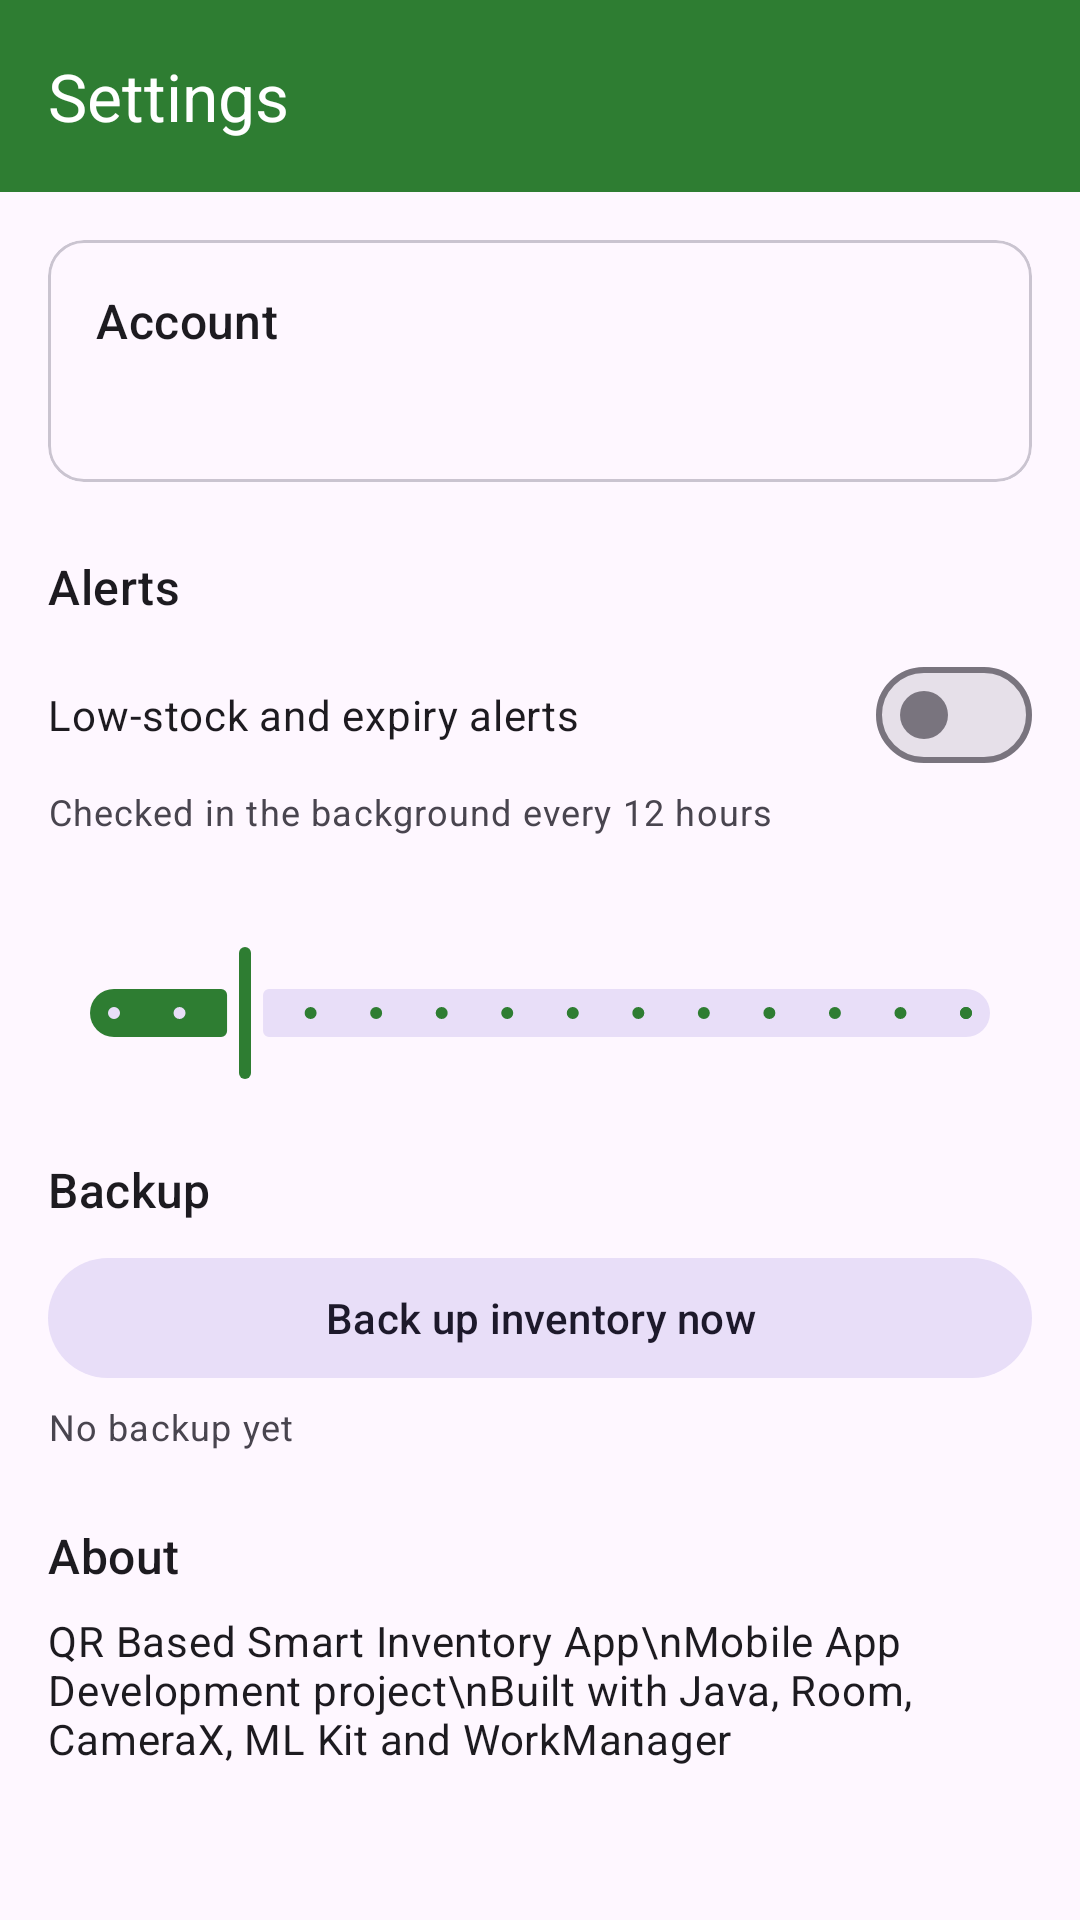

Layout XML and referenced resources for this Android screen:
<!-- AndroidManifest.xml: application theme Theme.QRBasedSmartInventoryApp -->
<!-- res/layout/activity_settings.xml -->
<?xml version="1.0" encoding="utf-8"?>
<LinearLayout xmlns:android="http://schemas.android.com/apk/res/android"
    xmlns:app="http://schemas.android.com/apk/res-auto"
    android:id="@+id/settings_root"
    android:layout_width="match_parent"
    android:layout_height="match_parent"
    android:orientation="vertical">

    <com.google.android.material.appbar.MaterialToolbar
        android:id="@+id/toolbar"
        android:layout_width="match_parent"
        android:layout_height="?attr/actionBarSize"
        android:background="?attr/colorPrimary"
        android:theme="@style/ThemeOverlay.App.Toolbar"
        app:title="Settings"
        app:titleTextColor="?attr/colorOnPrimary" />

    <ScrollView
        android:layout_width="match_parent"
        android:layout_height="0dp"
        android:layout_weight="1">

        <LinearLayout
            android:layout_width="match_parent"
            android:layout_height="wrap_content"
            android:orientation="vertical"
            android:padding="16dp">

            <com.google.android.material.card.MaterialCardView
                android:layout_width="match_parent"
                android:layout_height="wrap_content">
                <LinearLayout
                    android:layout_width="match_parent"
                    android:layout_height="wrap_content"
                    android:orientation="vertical"
                    android:padding="16dp">
                    <TextView
                        android:layout_width="wrap_content"
                        android:layout_height="wrap_content"
                        android:text="Account"
                        android:textAppearance="?attr/textAppearanceTitleMedium" />
                    <TextView
                        android:id="@+id/tv_account"
                        android:layout_width="wrap_content"
                        android:layout_height="wrap_content"
                        android:layout_marginTop="8dp"
                        android:textAppearance="?attr/textAppearanceBodyMedium" />
                </LinearLayout>
            </com.google.android.material.card.MaterialCardView>

            <TextView
                android:layout_width="wrap_content"
                android:layout_height="wrap_content"
                android:layout_marginTop="24dp"
                android:text="Alerts"
                android:textAppearance="?attr/textAppearanceTitleMedium" />

            <com.google.android.material.materialswitch.MaterialSwitch
                android:id="@+id/switch_alerts"
                android:layout_width="match_parent"
                android:layout_height="wrap_content"
                android:layout_marginTop="8dp"
                android:text="Low-stock and expiry alerts" />

            <TextView
                android:layout_width="wrap_content"
                android:layout_height="wrap_content"
                android:text="Checked in the background every 12 hours"
                android:textAppearance="?attr/textAppearanceBodySmall" />

            <TextView
                android:id="@+id/tv_days"
                android:layout_width="wrap_content"
                android:layout_height="wrap_content"
                android:layout_marginTop="16dp"
                android:textAppearance="?attr/textAppearanceBodyMedium" />

            <com.google.android.material.slider.Slider
                android:id="@+id/slider_days"
                android:layout_width="match_parent"
                android:layout_height="wrap_content"
                android:stepSize="1"
                android:valueFrom="1"
                android:valueTo="14"
                android:value="3" />

            <TextView
                android:layout_width="wrap_content"
                android:layout_height="wrap_content"
                android:layout_marginTop="24dp"
                android:text="Backup"
                android:textAppearance="?attr/textAppearanceTitleMedium" />

            <com.google.android.material.button.MaterialButton
                android:id="@+id/btn_backup"
                style="@style/Widget.Material3.Button.TonalButton"
                android:layout_width="match_parent"
                android:layout_height="wrap_content"
                android:layout_marginTop="8dp"
                android:text="Back up inventory now" />

            <TextView
                android:id="@+id/tv_backup_status"
                android:layout_width="wrap_content"
                android:layout_height="wrap_content"
                android:layout_marginTop="4dp"
                android:text="No backup yet"
                android:textAppearance="?attr/textAppearanceBodySmall" />

            <TextView
                android:layout_width="wrap_content"
                android:layout_height="wrap_content"
                android:layout_marginTop="24dp"
                android:text="About"
                android:textAppearance="?attr/textAppearanceTitleMedium" />

            <TextView
                android:layout_width="wrap_content"
                android:layout_height="wrap_content"
                android:layout_marginTop="8dp"
                android:text="QR Based Smart Inventory App\nMobile App Development project\nBuilt with Java, Room, CameraX, ML Kit and WorkManager"
                android:textAppearance="?attr/textAppearanceBodyMedium" />
        </LinearLayout>
    </ScrollView>
</LinearLayout>
<!-- resources referenced by this layout -->
<resources>
  <style name="ThemeOverlay.App.Toolbar" parent="">
          <item name="colorControlNormal">?attr/colorOnPrimary</item>
      </style>
  <style name="Theme.QRBasedSmartInventoryApp" parent="Base.Theme.QRBasedSmartInventoryApp" />
  <style name="Base.Theme.QRBasedSmartInventoryApp" parent="Theme.Material3.DayNight.NoActionBar">
          <item name="colorPrimary">@color/brand_green</item>
          <item name="colorOnPrimary">@color/white</item>
          <item name="colorSecondary">@color/brand_orange</item>
          <item name="colorOnSecondary">@color/white</item>
          
          
      </style>
  <color name="brand_green">#2E7D32</color>
  <color name="white">#FFFFFFFF</color>
  <color name="brand_orange">#EF6C00</color>
</resources>
